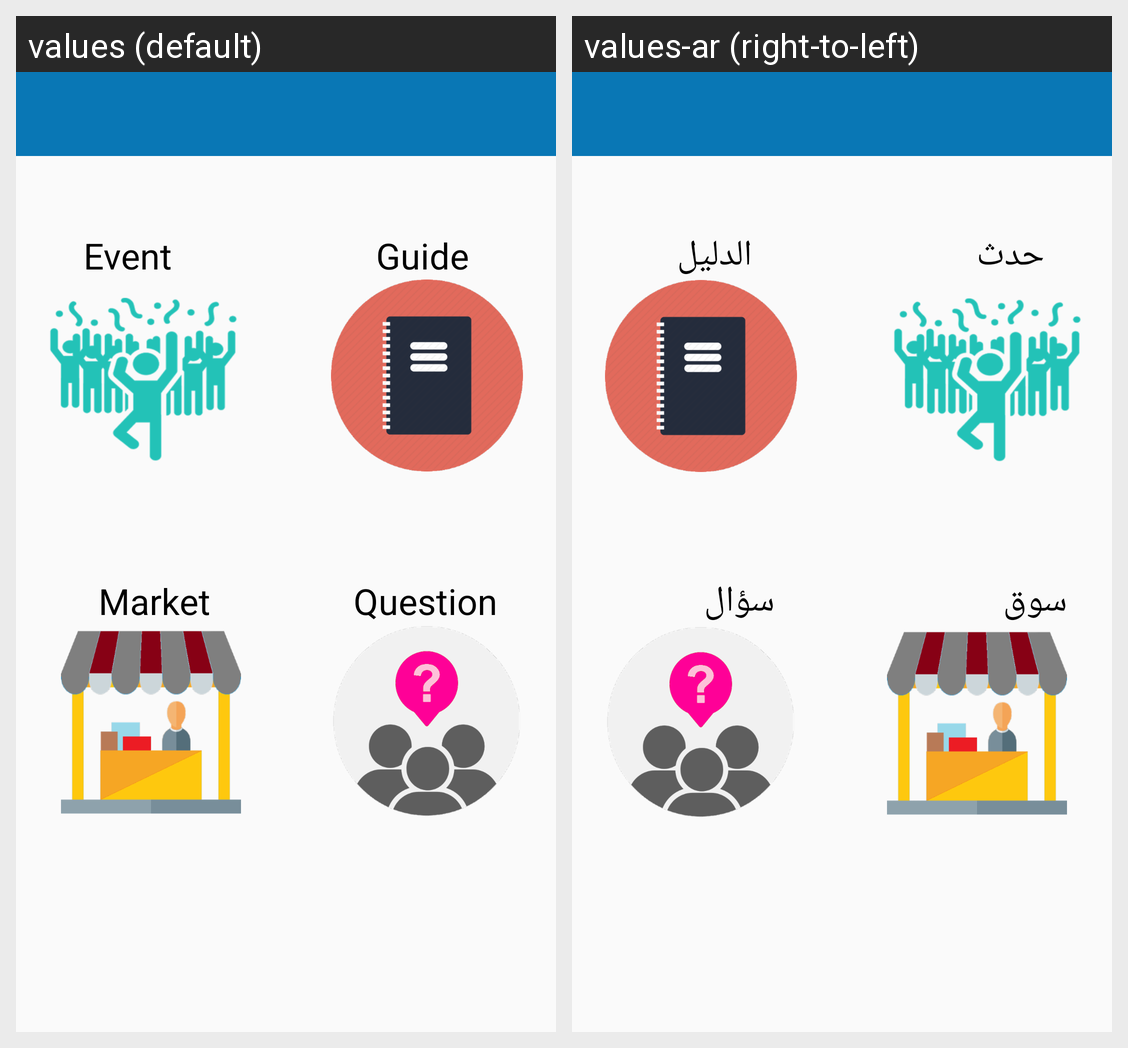

Translations of the strings shown on this Android screen, per locale in the grid:
Android screen res/layout/activity_add__main.xml rendered under 2 locales, left to right: values (default), values-ar (right-to-left). Device: Nexus 5 (rendered at 1080×1920; each locale shown at half size, 540×960, under a caption strip naming it); theme AppTheme.
Strings drawn on this screen, with the default value and each locale's value (text and hints the layout hard-codes, and strings that could not be matched under every locale, appear in the picture but are not listed):

event
  values: Event
  values-ar: حدث

guide
  values: Guide
  values-ar: الدليل

market
  values: Market
  values-ar: سوق

question
  values: Question
  values-ar: سؤال
